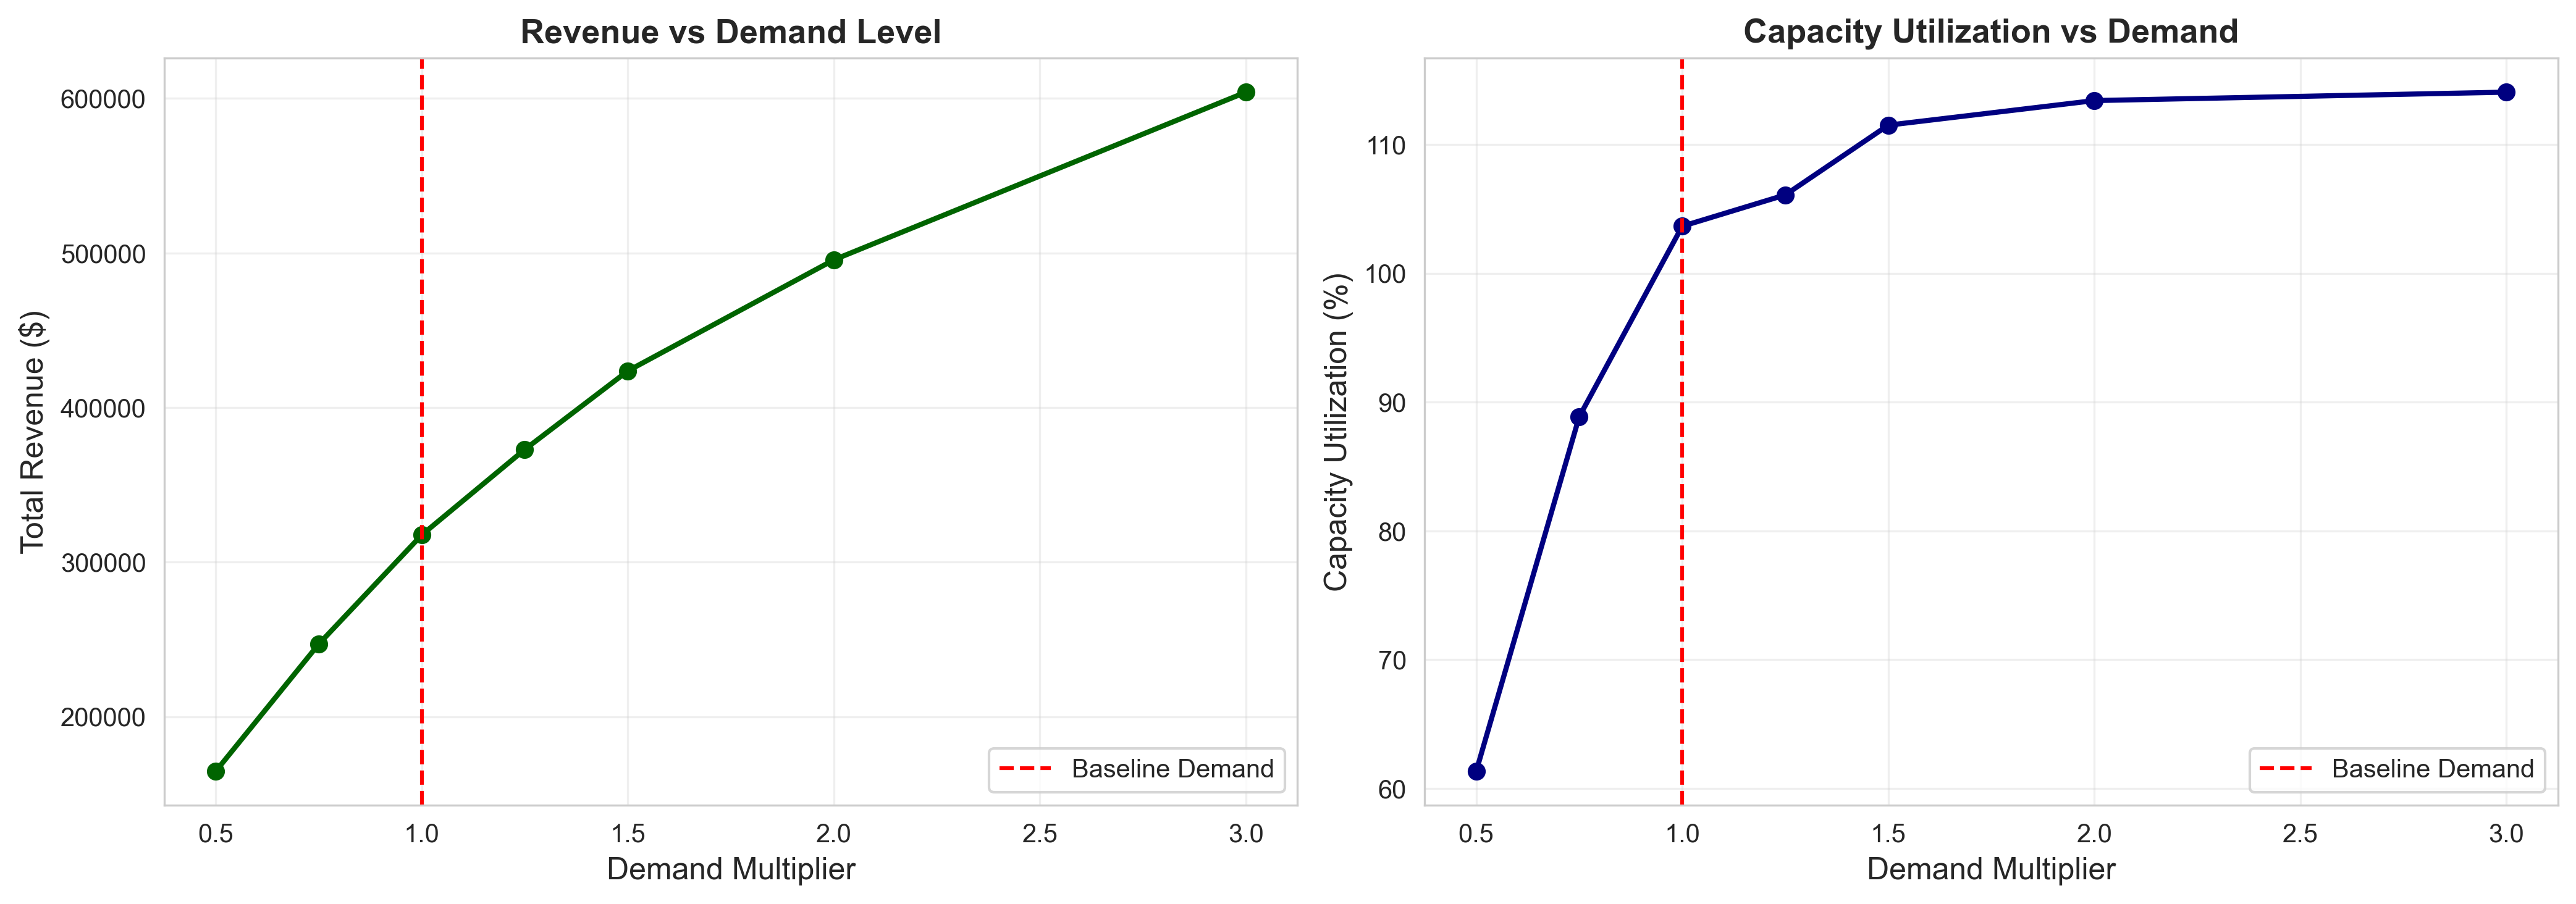

Values plotted in this chart, from the file beside it:
demand_multiplier, revenue, tickets, showings, utilization
0.5, 164628, 14556, 113.0, 0.6134
0.75, 246920, 21832, 117.0, 0.8886
1.0, 317562, 28078, 129.0, 1.036
1.25, 372879, 32969, 148.0, 1.061
1.5, 423695, 37462, 160.0, 1.115
2.0, 495582, 43818, 184.0, 1.134
3.0, 604090, 53412, 223.0, 1.141
